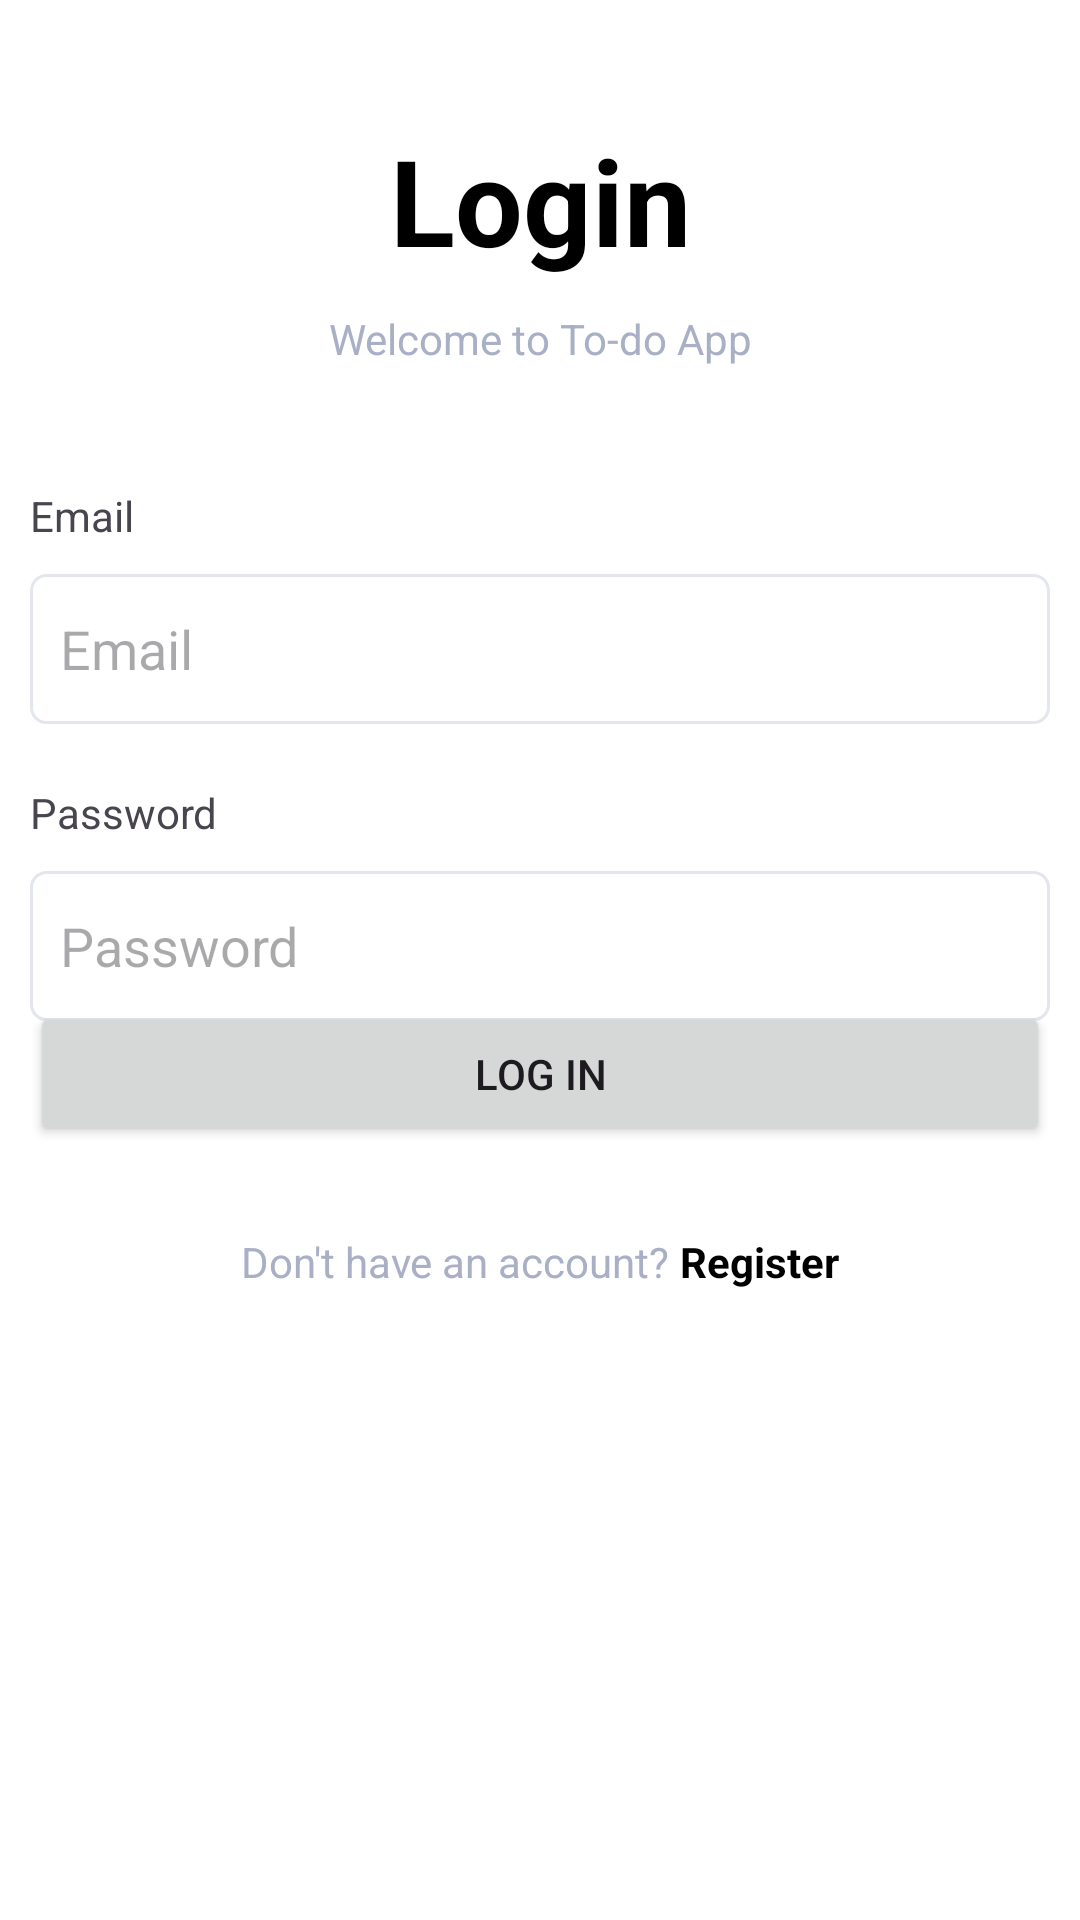

Reconstruct the res/layout file that produces this screen, plus the resources it refers to.
<!-- AndroidManifest.xml: application theme Theme.TodoAppCSDLNC -->
<!-- res/layout/activity_login.xml -->
<?xml version="1.0" encoding="utf-8"?>
<androidx.constraintlayout.widget.ConstraintLayout xmlns:android="http://schemas.android.com/apk/res/android"
    xmlns:app="http://schemas.android.com/apk/res-auto"
    xmlns:tools="http://schemas.android.com/tools"
    android:orientation="vertical"
    android:padding="10dp"
    android:gravity="center"
    android:layout_width="match_parent"
    android:layout_height="match_parent"
    android:background="@color/white">

    <TextView
        android:id="@+id/textView"
        android:layout_width="wrap_content"
        android:layout_height="wrap_content"
        android:layout_marginTop="30dp"
        android:gravity="center"
        android:text="Login"
        android:textColor="@color/black"
        android:textSize="40sp"
        android:textStyle="bold"
        app:layout_constraintEnd_toEndOf="parent"
        app:layout_constraintStart_toStartOf="parent"
        app:layout_constraintTop_toTopOf="parent" />


    <TextView
        android:id="@+id/textView4"
        android:layout_width="wrap_content"
        android:layout_height="wrap_content"
        android:layout_marginTop="10dp"
        android:text="Welcome to To-do App"
        android:textColor="@color/ghost"
        app:layout_constraintEnd_toEndOf="parent"
        app:layout_constraintStart_toStartOf="parent"
        app:layout_constraintTop_toBottomOf="@+id/textView" />

    <TextView
        android:id="@+id/textView2"
        android:layout_width="wrap_content"
        android:layout_height="wrap_content"
        android:layout_gravity="left"
        android:layout_marginTop="40dp"
        android:text="Email"
        app:layout_constraintStart_toStartOf="parent"
        app:layout_constraintTop_toBottomOf="@+id/textView4" />

    <EditText
        android:id="@+id/txtEmail"
        android:layout_width="match_parent"
        android:layout_height="50dp"
        android:layout_gravity="left"
        android:layout_marginTop="10dp"
        android:background="@drawable/edit_text_box"
        android:hint="Email"
        android:inputType="textEmailAddress"
        android:padding="10dp"
        app:layout_constraintStart_toStartOf="parent"
        app:layout_constraintTop_toBottomOf="@+id/textView2" />

    <TextView
        android:id="@+id/textView3"
        android:layout_width="wrap_content"
        android:layout_height="wrap_content"
        android:layout_gravity="left"
        android:layout_marginTop="20dp"
        android:text="Password"
        app:layout_constraintStart_toStartOf="parent"
        app:layout_constraintTop_toBottomOf="@+id/txtEmail" />

    <EditText
        android:id="@+id/txtPassword"
        android:layout_width="match_parent"
        android:layout_height="50dp"
        android:layout_gravity="left"
        android:layout_marginTop="10dp"
        android:background="@drawable/edit_text_box"
        android:drawableRight="@drawable/baseline_visibility_24"
        android:drawableTint="@color/ghost"
        android:hint="Password"
        android:inputType="textPassword"
        android:padding="10dp"
        app:layout_constraintStart_toStartOf="parent"
        app:layout_constraintTop_toBottomOf="@+id/textView3" />

    <Button
        android:id="@+id/btnLogin"
        android:layout_width="match_parent"
        android:layout_height="wrap_content"
        android:layout_marginBottom="248dp"
        android:text="Log in"
        app:layout_constraintBottom_toBottomOf="parent"
        app:layout_constraintEnd_toEndOf="parent"
        app:layout_constraintHorizontal_bias="1.0"
        app:layout_constraintStart_toStartOf="parent" />

    <LinearLayout
        android:id="@+id/register_layout"
        android:layout_width="wrap_content"
        android:layout_height="wrap_content"
        android:orientation="horizontal"
        android:layout_marginBottom="200dp"
        app:layout_constraintBottom_toBottomOf="parent"
        app:layout_constraintStart_toStartOf="parent"
        app:layout_constraintEnd_toEndOf="parent"
        android:gravity="center">

        <TextView
            android:id="@+id/textView6"
            android:layout_width="wrap_content"
            android:layout_height="wrap_content"
            android:text="Don't have an account?"
            android:textColor="@color/ghost"
            tools:layout_editor_absoluteX="97dp"
            tools:layout_editor_absoluteY="558dp" />

        <TextView
            android:id="@+id/Register_text"
            android:layout_width="wrap_content"
            android:layout_height="wrap_content"
            android:text=" Register"
            android:textColor="@color/black"
            android:textStyle="bold"
            tools:layout_editor_absoluteX="239dp"
            tools:layout_editor_absoluteY="558dp" />
    </LinearLayout>

</androidx.constraintlayout.widget.ConstraintLayout>
<!-- resources referenced by this layout -->
<resources>
  <color name="black">#FF000000</color>
  <color name="ghost">#A9B0C5</color>
  <color name="white">#FFFFFFFF</color>
  <!-- drawable edit_text_box (drawable) -->
  <?xml version="1.0" encoding="utf-8"?>
  <shape xmlns:android="http://schemas.android.com/apk/res/android">
      <solid android:color="@android:color/transparent"/>
      <corners android:radius="5dp"/>
      <stroke
          android:color="@color/line"
      android:width="1dp"/>
  </shape>
  <style name="Theme.TodoAppCSDLNC" parent="Base.Theme.TodoAppCSDLNC" />
  <color name="line">#E3E6EC</color>
  <style name="Base.Theme.TodoAppCSDLNC" parent="Theme.Material3.DayNight.NoActionBar">
          
          
      </style>
</resources>
